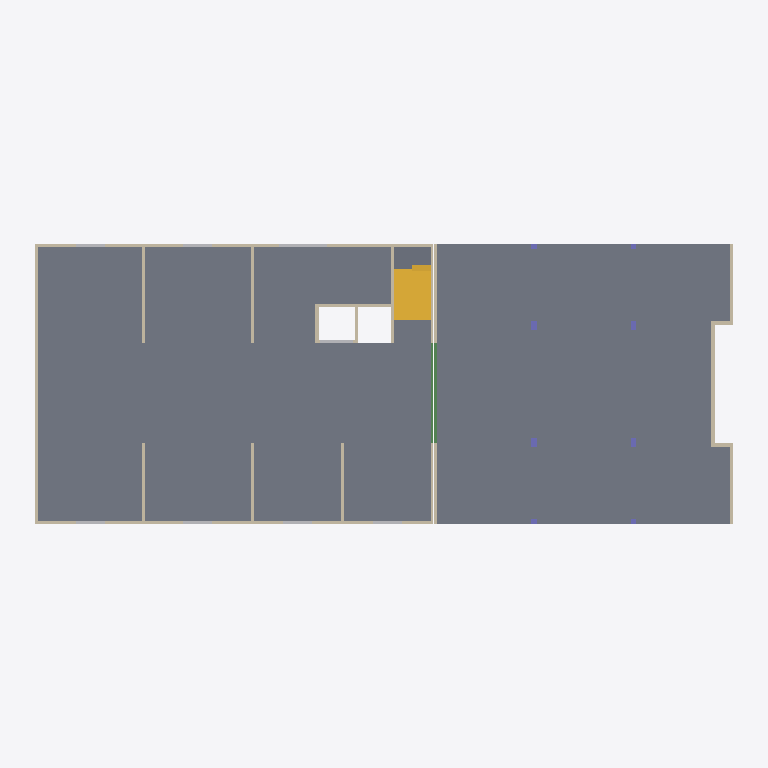
Plan cut of the same IFC building model at storey 'R02' (level 6.40 m, cut at 7.80 m), seen from above with north up, elements coloured by IFC class: 21 walls (beige), 8 other elements (light grey), 6 columns (violet), 4 slabs (grey), 2 stairs (yellow), 2 beams (green). Cut surfaces are drawn darker.
Extent 39.2 m × 16.2 m × 19.1 m (x, y, z). Storeys (8): Fondation at -1.70 m; RDC at 0.00 m; R01 at 3.20 m; R02 at 6.40 m; TOI Basse at 9.20 m; R03 at 9.60 m; R04 at 12.80 m; TOI Haute at 16.00 m. Elements (298): 131 IfcWallStandardCase, 40 IfcBuildingElementProxy, 39 IfcBeam, 32 IfcColumn, 28 IfcFooting, 20 IfcSlab, 8 IfcStair.

HEADER;
FILE_DESCRIPTION(('ViewDefinition [CoordinationView_V2.0]'),'2;1');
FILE_NAME('Maquette GOE','2019-08-05T15:36:03',(''),(''),'The EXPRESS Data Manager Version 5.02.0100.07 : 28 Aug 2013','20180423_1000(x64) - Exporter 18.4.0.0 - Interface alternative d''export 18.4.0.0','');
FILE_SCHEMA(('IFC2X3'));
ENDSEC;
DATA;
#104=IFCPROJECT('3PZ_9XlvTBxvK0MHPPE6mF',#41,'Maquette GOE',$,$,'Démonstratueur','Project  Status',(#96),#91);
#16541=IFCSITE('3PZ_9XlvTBxvK0MHPPE6mD',#41,'Lyon',$,$,#16538,$,$,.ELEMENT.,$,$,$,$,$);
#114=IFCBUILDING('3PZ_9XlvTBxvK0MHPPE6mE',#41,'Bâtiment Test',$,$,#32,$,'Bâtiment Test',.ELEMENT.,$,$,$);
#125=IFCBUILDINGSTOREY('3PZ_9XlvTBxvK0MHQcn05K',#41,'Fondation',$,'Niveau:8mm Head',#123,$,'Fondation',.ELEMENT.,-1.7);
#129=IFCBUILDINGSTOREY('3PZ_9XlvTBxvK0MHQcn8Al',#41,'RDC',$,'Niveau:8mm Head',#128,$,'RDC',.ELEMENT.,0.0);
#135=IFCBUILDINGSTOREY('3PZ_9XlvTBxvK0MHQcn8Ak',#41,'R01',$,'Niveau:8mm Head',#134,$,'R01',.ELEMENT.,3.20000000000097);
#141=IFCBUILDINGSTOREY('3PZ_9XlvTBxvK0MHQcn8Aj',#41,'R02',$,'Niveau:8mm Head',#140,$,'R02',.ELEMENT.,6.40000000000097);
#147=IFCBUILDINGSTOREY('3PZ_9XlvTBxvK0MHQcn8Ai',#41,'TOI Basse',$,'Niveau:8mm Head',#146,$,'TOI Basse',.ELEMENT.,9.20000000000097);
#153=IFCBUILDINGSTOREY('3PZ_9XlvTBxvK0MHQcn0uH',#41,'R03',$,'Niveau:8mm Head',#152,$,'R03',.ELEMENT.,9.60000000000097);
#159=IFCBUILDINGSTOREY('3PZ_9XlvTBxvK0MHQcn0uG',#41,'R04',$,'Niveau:8mm Head',#158,$,'R04',.ELEMENT.,12.800000000001);
#165=IFCBUILDINGSTOREY('3PZ_9XlvTBxvK0MHQcn0uF',#41,'TOI Haute',$,'Niveau:8mm Head',#164,$,'TOI Haute',.ELEMENT.,16.000000000001);
#6558=IFCSLAB('3pIbJIobb7leqtMT3aP_ML',#41,'Sol:Dalle Ep22:232303',$,'Sol:Dalle Ep22',#6527,#6556,'232303',.FLOOR.);
#6613=IFCSLAB('3pIbJIobb7leqtMT3aP_M6',#41,'Sol:Dalle Ep25:232316',$,'Sol:Dalle Ep25',#6582,#6611,'232316',.FLOOR.);
#12712=IFCSTAIR('3WvVOU1dfEghDj7W5mWHnY',#41,'Escalier préfabriqué:Escalier:240593',$,'Escalier préfabriqué:Precast Stair',#12711,$,'240593',.NOTDEFINED.);
#4397=IFCSTAIR('3pIbJIobb7leqtMT3aP_Iq',#41,'Escalier préfabriqué:Escalier:232014',$,'Escalier préfabriqué:Precast Stair',#4396,$,'232014',.NOTDEFINED.);
#6706=IFCWALLSTANDARDCASE('2bGz1Gh6DEigU4JOXA5UmH',#41,'Mur de base:Voile Ep20:233156',$,'Mur de base:Voile Ep20',#6686,#6704,'233156');
#8777=IFCSLAB('2bGz1Gh6DEigU4JOXA5VC5',#41,'Sol:Dalle Ep25:233936',$,'Sol:Dalle Ep25',#8761,#8775,'233936',.LANDING.);
#6853=IFCWALLSTANDARDCASE('2bGz1Gh6DEigU4JOXA5UmJ',#41,'Mur de base:Voile Ep20:233158',$,'Mur de base:Voile Ep20',#6833,#6851,'233158');
#6812=IFCWALLSTANDARDCASE('2bGz1Gh6DEigU4JOXA5UmG',#41,'Mur de base:Voile Ep20:233157',$,'Mur de base:Voile Ep20',#6792,#6810,'233157');
#13120=IFCSLAB('3WvVOU1dfEghDj7W5mWHnM',#41,'Sol:Palier - Ep20:240613',$,'Sol:Palier - Ep20',#13093,#13118,'240613',.LANDING.);
#7802=IFCWALLSTANDARDCASE('2bGz1Gh6DEigU4JOXA5UtE',#41,'Mur de base:Voile Ep20:233243',$,'Mur de base:Voile Ep20',#7782,#7800,'233243');
#6497=IFCBEAM('3pIbJIobb7leqtMT3aP_MH',#41,'Poutre rectangulaire - Béton:Poutre 16x48:232299',$,'Poutre rectangulaire - Béton:Poutre 16x48',#6475,#6495,'232299');
#7602=IFCWALLSTANDARDCASE('2bGz1Gh6DEigU4JOXA5Ut2',#41,'Mur de base:Voile Ep16:233239',$,'Mur de base:Voile Ep16',#7582,#7600,'233239');
#7261=IFCWALLSTANDARDCASE('2bGz1Gh6DEigU4JOXA5Um5',#41,'Mur de base:Voile Ep18:233168',$,'Mur de base:Voile Ep18',#7241,#7259,'233168');
#7302=IFCWALLSTANDARDCASE('2bGz1Gh6DEigU4JOXA5Um4',#41,'Mur de base:Voile Ep18:233169',$,'Mur de base:Voile Ep18',#7282,#7300,'233169');
#11778=IFCWALLSTANDARDCASE('2LI1d6Iif8JQ7CtbUcWR$d',#41,'Mur de base:Voile Ep18:236943',$,'Mur de base:Voile Ep18',#11758,#11776,'236943');
#7550=IFCWALLSTANDARDCASE('2bGz1Gh6DEigU4JOXA5Ut3',#41,'Mur de base:Voile Ep16:233238',$,'Mur de base:Voile Ep16',#7530,#7548,'233238');
#7652=IFCWALLSTANDARDCASE('2bGz1Gh6DEigU4JOXA5UtD',#41,'Mur de base:Voile Ep20:233240',$,'Mur de base:Voile Ep20',#7632,#7650,'233240');
#7702=IFCWALLSTANDARDCASE('2bGz1Gh6DEigU4JOXA5UtC',#41,'Mur de base:Voile Ep20:233241',$,'Mur de base:Voile Ep20',#7682,#7700,'233241');
#7343=IFCWALLSTANDARDCASE('2bGz1Gh6DEigU4JOXA5Um7',#41,'Mur de base:Voile Ep18:233170',$,'Mur de base:Voile Ep18',#7323,#7341,'233170');
#7425=IFCWALLSTANDARDCASE('2bGz1Gh6DEigU4JOXA5Um1',#41,'Mur de base:Voile Ep18:233172',$,'Mur de base:Voile Ep18',#7405,#7423,'233172');
#7384=IFCWALLSTANDARDCASE('2bGz1Gh6DEigU4JOXA5Um6',#41,'Mur de base:Voile Ep18:233171',$,'Mur de base:Voile Ep18',#7364,#7382,'233171');
#7062=IFCWALLSTANDARDCASE('2bGz1Gh6DEigU4JOXA5UmV',#41,'Mur de base:Voile Ep18:233162',$,'Mur de base:Voile Ep18',#7042,#7060,'233162');
#6455=IFCBEAM('3pIbJIobb7leqtMT3aP_MJ',#41,'Poutre rectangulaire - Béton:Poutre 16x45:232297',$,'Poutre rectangulaire - Béton:Poutre 16x45',#6433,#6453,'232297');
#6980=IFCWALLSTANDARDCASE('2bGz1Gh6DEigU4JOXA5UmI',#41,'Mur de base:Voile Ep16:233159',$,'Mur de base:Voile Ep16',#6960,#6978,'233159');
#7021=IFCWALLSTANDARDCASE('2bGz1Gh6DEigU4JOXA5UmT',#41,'Mur de base:Voile Ep16:233160',$,'Mur de base:Voile Ep16',#7001,#7019,'233160');
#7144=IFCWALLSTANDARDCASE('2bGz1Gh6DEigU4JOXA5UmP',#41,'Mur de base:Voile Ep18:233164',$,'Mur de base:Voile Ep18',#7124,#7142,'233164');
#7500=IFCBUILDINGELEMENTPROXY('3q91rxVBT1cQW1SzeSEOJW',#41,'Réservation Rectangulaire Voile:Réservation Rectangulaire Voile:233177',$,'Réservation Rectangulaire Voile:Réservation Rectangulaire Voile',#7499,#7494,'233177',$);
#7103=IFCWALLSTANDARDCASE('2bGz1Gh6DEigU4JOXA5UmU',#41,'Mur de base:Voile Ep18:233163',$,'Mur de base:Voile Ep18',#7083,#7101,'233163');
#7235=IFCBUILDINGELEMENTPROXY('28u4me7mj8PgUGrOO4J9W0',#41,'Réservation Rectangulaire Voile:Réservation Rectangulaire Voile:233166',$,'Réservation Rectangulaire Voile:Réservation Rectangulaire Voile',#7234,#7229,'233166',$);
#7452=IFCBUILDINGELEMENTPROXY('1ZbpRLhujA5ROv1P9xgQ$3',#41,'Réservation Rectangulaire Voile:Réservation Rectangulaire Voile:233173',$,'Réservation Rectangulaire Voile:Réservation Rectangulaire Voile',#7451,#7446,'233173',$);
#7464=IFCBUILDINGELEMENTPROXY('1CD20k4mLCPhmu1FGBv3ad',#41,'Réservation Rectangulaire Voile:Réservation Rectangulaire Voile:233174',$,'Réservation Rectangulaire Voile:Réservation Rectangulaire Voile',#7463,#7458,'233174',$);
#7476=IFCBUILDINGELEMENTPROXY('1qU5kcgsnEDxvcoa13Nl0y',#41,'Réservation Rectangulaire Voile:Réservation Rectangulaire Voile:233175',$,'Réservation Rectangulaire Voile:Réservation Rectangulaire Voile',#7475,#7470,'233175',$);
#7488=IFCBUILDINGELEMENTPROXY('17qMDGMCTFIv0ukrtq02aD',#41,'Réservation Rectangulaire Voile:Réservation Rectangulaire Voile:233176',$,'Réservation Rectangulaire Voile:Réservation Rectangulaire Voile',#7487,#7482,'233176',$);
#7512=IFCBUILDINGELEMENTPROXY('3AgbD6CTX8$fsG1Bc7vHNF',#41,'Réservation Rectangulaire Voile:Réservation Rectangulaire Voile:233178',$,'Réservation Rectangulaire Voile:Réservation Rectangulaire Voile',#7511,#7506,'233178',$);
#7524=IFCBUILDINGELEMENTPROXY('1jgifyVt5CCwW3cjgndeMi',#41,'Réservation Rectangulaire Voile:Réservation Rectangulaire Voile:233179',$,'Réservation Rectangulaire Voile:Réservation Rectangulaire Voile',#7523,#7518,'233179',$);
#7752=IFCWALLSTANDARDCASE('2bGz1Gh6DEigU4JOXA5UtF',#41,'Mur de base:Voile Ep20:233242',$,'Mur de base:Voile Ep20',#7732,#7750,'233242');
#7852=IFCWALLSTANDARDCASE('2bGz1Gh6DEigU4JOXA5Ut9',#41,'Mur de base:Voile Ep20:233244',$,'Mur de base:Voile Ep20',#7832,#7850,'233244');
#8183=IFCCOLUMN('2bGz1Gh6DEigU4JOXA5Uto',#41,'Poteau béton - Rectangulaire:Poteau 30x50:233255',$,'Poteau béton - Rectangulaire:Poteau 30x50',#8182,#8177,'233255');
#8238=IFCCOLUMN('2bGz1Gh6DEigU4JOXA5Uty',#41,'Poteau béton - Rectangulaire:Poteau 30x50:233257',$,'Poteau béton - Rectangulaire:Poteau 30x50',#8237,#8232,'233257');
#8128=IFCCOLUMN('2bGz1Gh6DEigU4JOXA5Utm',#41,'Poteau béton - Rectangulaire:Poteau 30x50:233253',$,'Poteau béton - Rectangulaire:Poteau 30x50',#8127,#8122,'233253');
#8293=IFCCOLUMN('2bGz1Gh6DEigU4JOXA5Ut_',#41,'Poteau béton - Rectangulaire:Poteau 30x50:233259',$,'Poteau béton - Rectangulaire:Poteau 30x50',#8292,#8287,'233259');
#7963=IFCCOLUMN('2bGz1Gh6DEigU4JOXA5UtA',#41,'Poteau béton - Rectangulaire:Poteau 30x30:233247',$,'Poteau béton - Rectangulaire:Poteau 30x30',#7962,#7957,'233247');
#8073=IFCCOLUMN('2bGz1Gh6DEigU4JOXA5Uts',#41,'Poteau béton - Rectangulaire:Poteau 30x30:233251',$,'Poteau béton - Rectangulaire:Poteau 30x30',#8072,#8067,'233251');
ENDSEC;